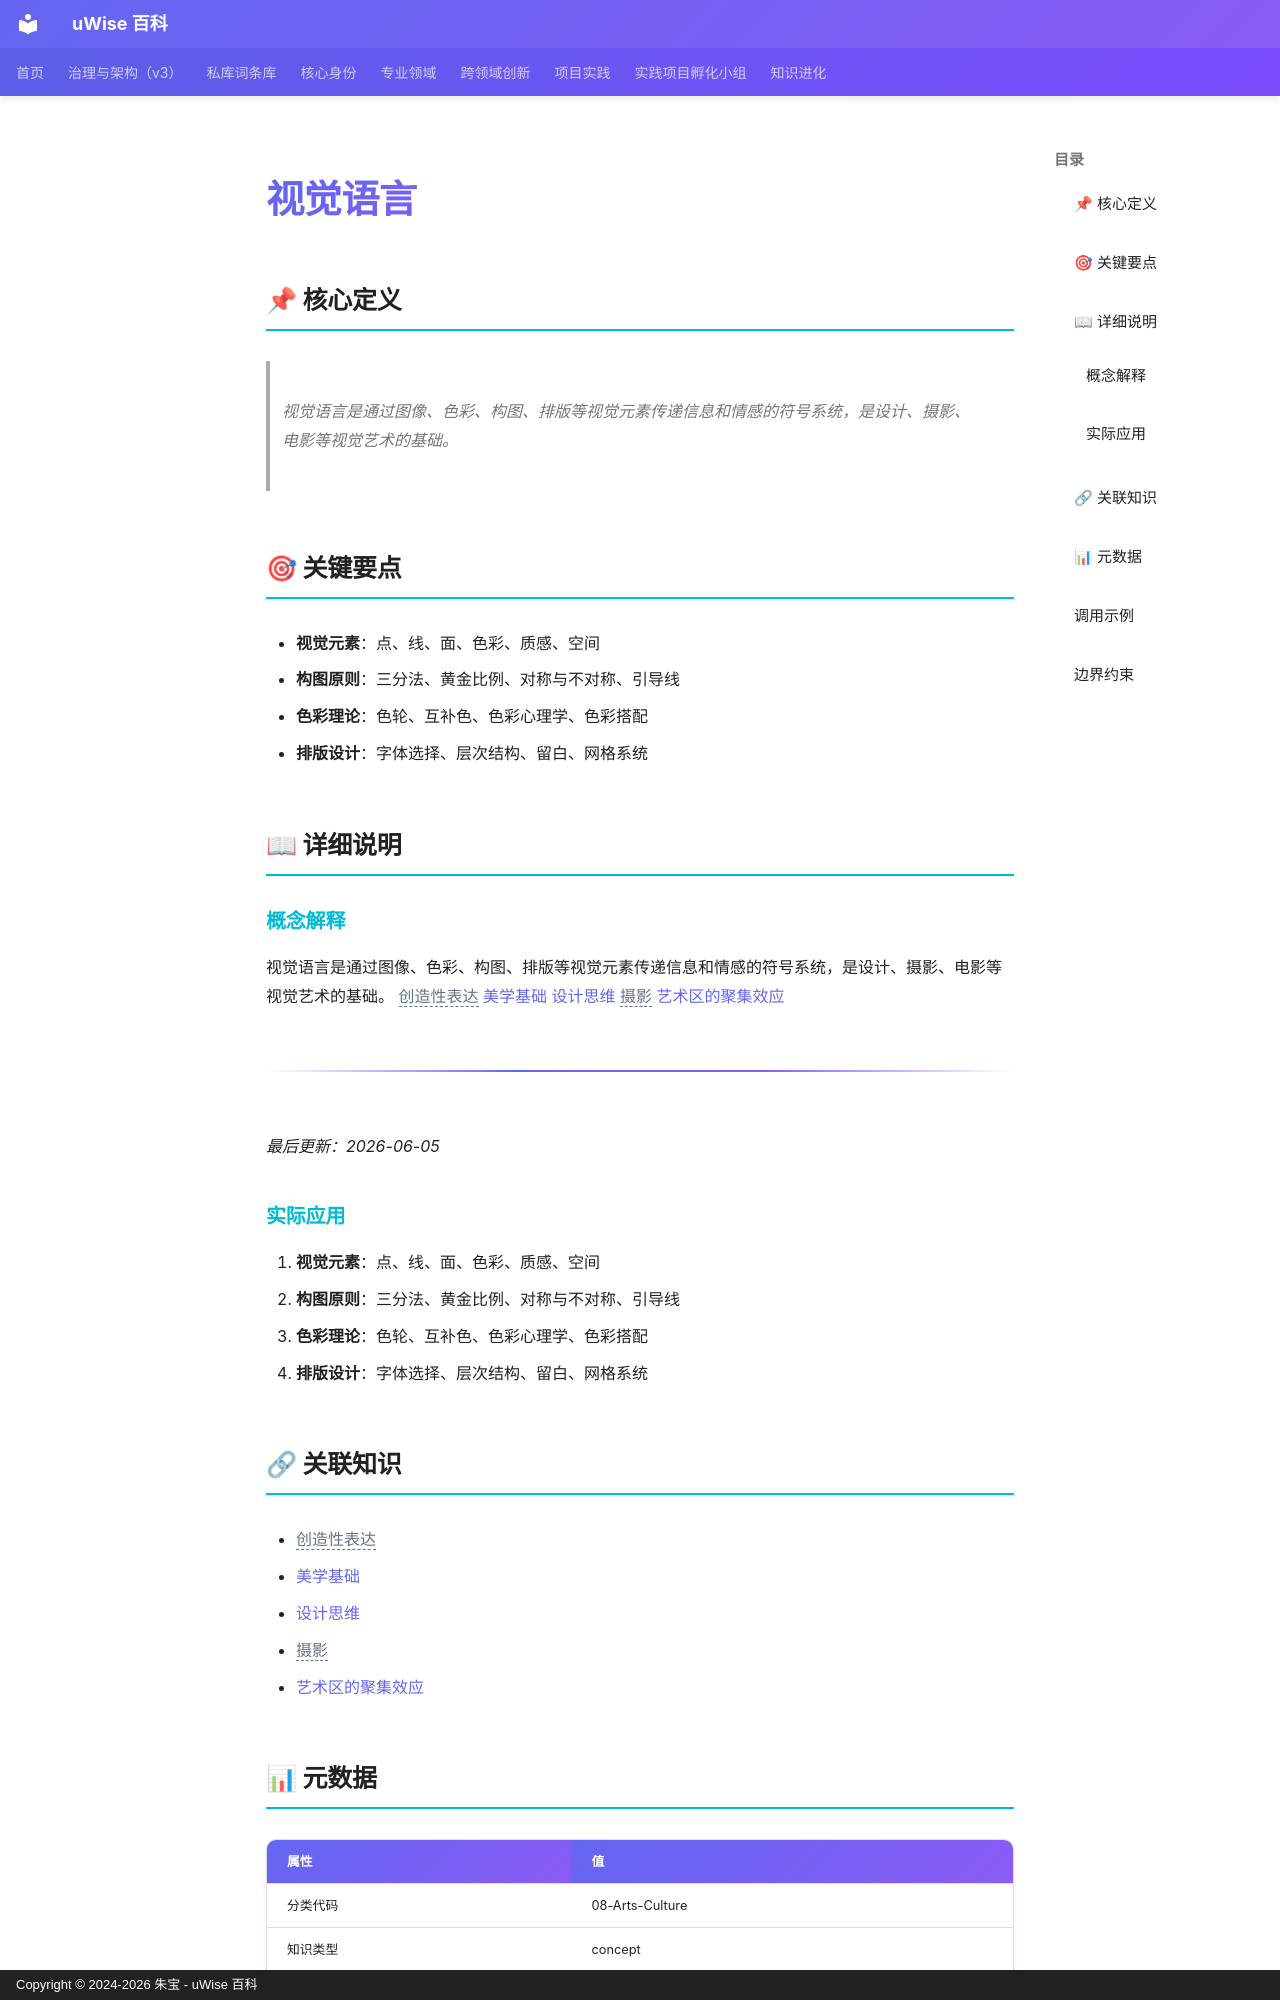

repository: zhubao315/uWise · page: vault-encyclopedia/md-63647ef2/index.html · generator: mkdocs · copyright: Copyright © 2024-2026 朱宝 - uWise 百科

---
title: "视觉语言"
description: "视觉语言是通过图像、色彩、构图、排版等视觉元素传递信息和情感的符号系统，是设计、摄影、电影等视觉艺术的基础。"
---

# 视觉语言

## 📌 核心定义

> 视觉语言是通过图像、色彩、构图、排版等视觉元素传递信息和情感的符号系统，是设计、摄影、电影等视觉艺术的基础。

## 🎯 关键要点

- **视觉元素**：点、线、面、色彩、质感、空间
- **构图原则**：三分法、黄金比例、对称与不对称、引导线
- **色彩理论**：色轮、互补色、色彩心理学、色彩搭配
- **排版设计**：字体选择、层次结构、留白、网格系统

## 📖 详细说明

### 概念解释
视觉语言是通过图像、色彩、构图、排版等视觉元素传递信息和情感的符号系统，是设计、摄影、电影等视觉艺术的基础。
<span class="uw-unresolved" data-target="创造性表达" title="未解析的双链目标：创造性表达">创造性表达</span> [美学基础](../md-2a7c44ef/) [设计思维](../md-fe7cc276/) <span class="uw-unresolved" data-target="摄影" title="未解析的双链目标：摄影">摄影</span> [艺术区的聚集效应](../md-9542ca7e/)
---
*最后更新：2026-06-05*


### 实际应用

1. **视觉元素**：点、线、面、色彩、质感、空间
2. **构图原则**：三分法、黄金比例、对称与不对称、引导线
3. **色彩理论**：色轮、互补色、色彩心理学、色彩搭配
4. **排版设计**：字体选择、层次结构、留白、网格系统

## 🔗 关联知识

- <span class="uw-unresolved" data-target="创造性表达" title="未解析的双链目标：创造性表达">创造性表达</span>
- [美学基础](../md-2a7c44ef/)
- [设计思维](../md-fe7cc276/)
- <span class="uw-unresolved" data-target="摄影" title="未解析的双链目标：摄影">摄影</span>
- [艺术区的聚集效应](../md-9542ca7e/)

## 📊 元数据

| 属性 | 值 |
|------|-----|
| 分类代码 | 08-Arts-Culture |
| 知识类型 | concept |
| 精修时间 | 2026-06-17 11:53 |

---
